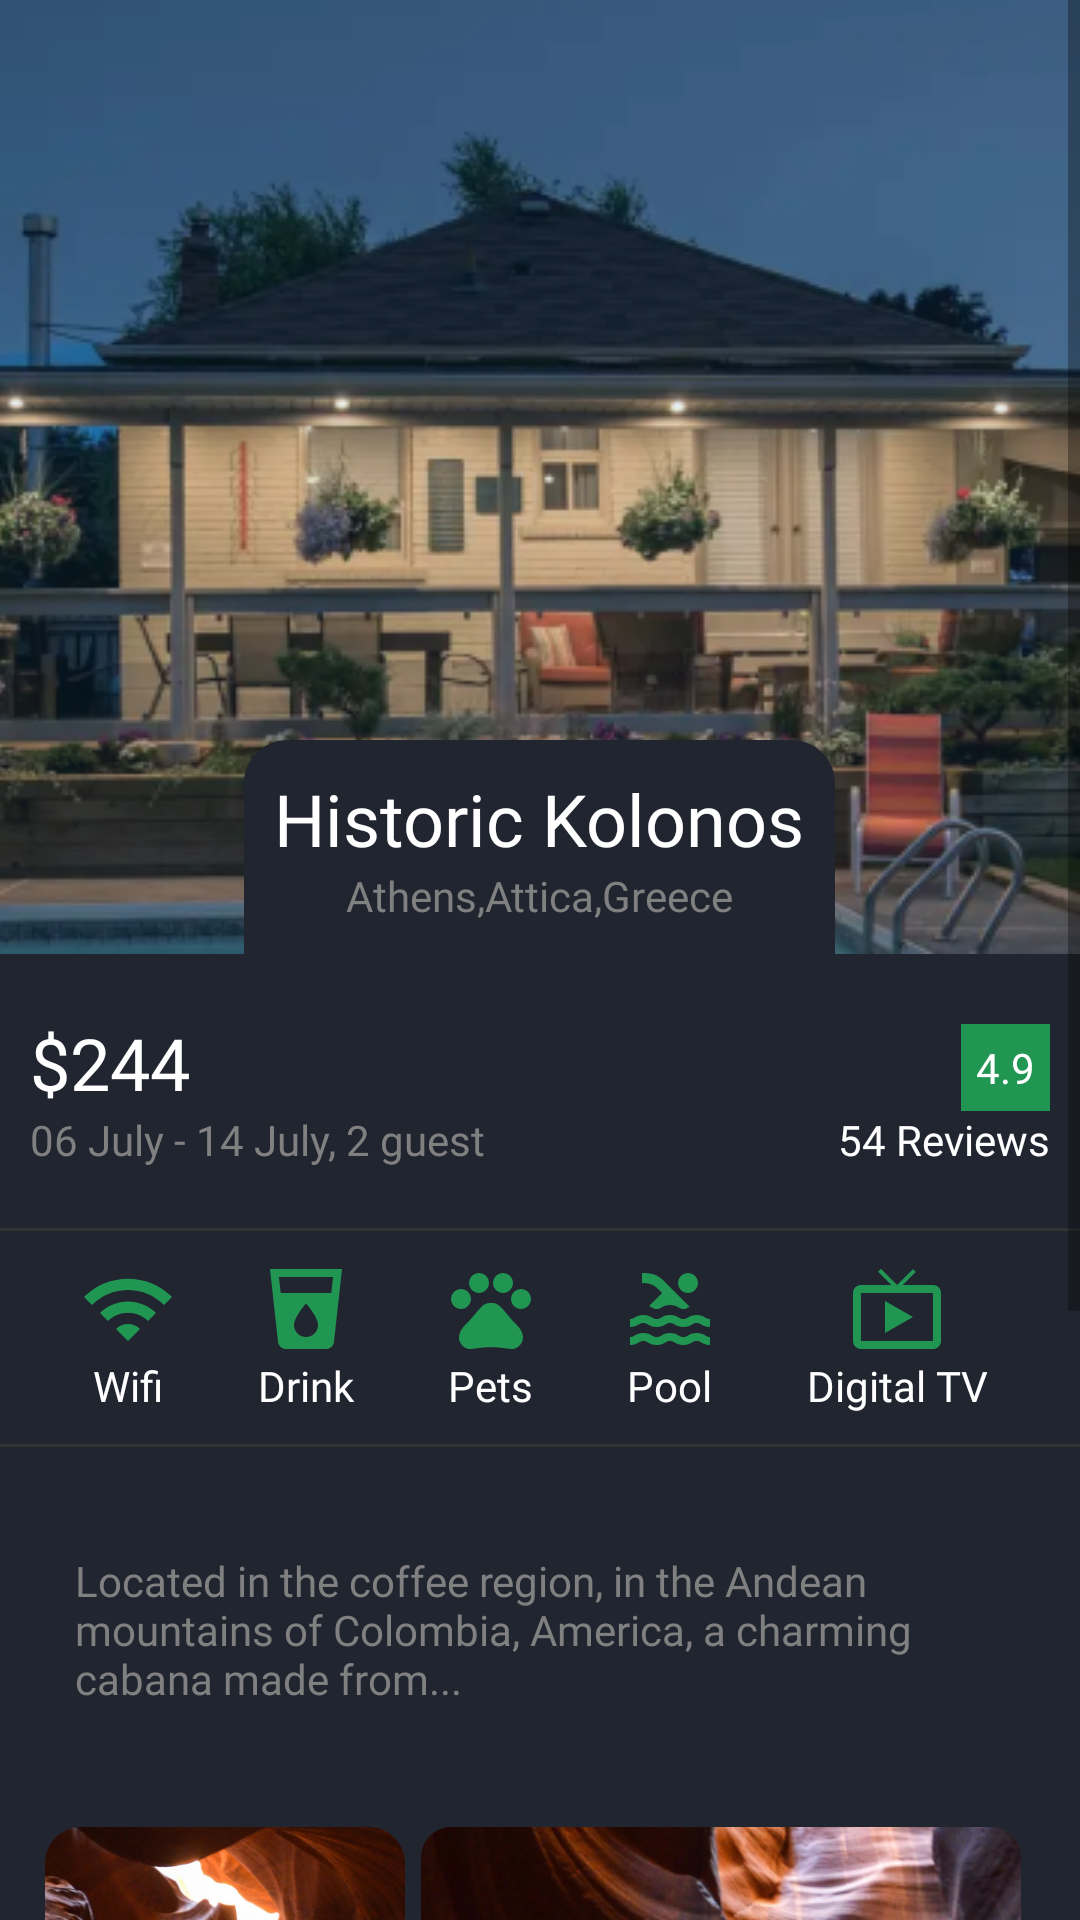

This screen was rendered from an Android layout file. Write that file and the resources it references.
<!-- AndroidManifest.xml: application theme Theme.YemeksepetiMobilAndroidTeamEHW3 -->
<!-- res/layout/product_detail.xml -->
<?xml version="1.0" encoding="utf-8"?>
<ScrollView xmlns:app="http://schemas.android.com/apk/res-auto"
    xmlns:tools="http://schemas.android.com/tools"
    android:layout_width="match_parent"
    android:layout_height="match_parent"
    android:background="#212530"
    xmlns:android="http://schemas.android.com/apk/res/android"
    android:fillViewport="true">
<LinearLayout
    android:layout_width="match_parent"
    android:layout_height="match_parent"
    android:orientation="vertical" >
    <FrameLayout
        android:layout_width="match_parent"
        android:layout_height="wrap_content"
        android:paddingBottom="10dp">
        <ImageView
            android:layout_width="match_parent"
            android:layout_height="match_parent"
            android:src="@drawable/productdetail"
            android:scaleType="centerCrop"/>
        <LinearLayout
            android:layout_width="wrap_content"
            android:padding="10dp"
            android:layout_height="wrap_content"
            android:orientation="vertical"
            android:background="@drawable/product_detail_shape"
            android:backgroundTint="#212530"
            android:layout_gravity="bottom|center">
            <TextView
                android:layout_width="wrap_content"
                android:layout_height="wrap_content"
                android:text="Historic Kolonos"
                android:fontFamily="@font/montserrat_bold"
                android:layout_gravity="center"
                android:textSize="24sp"
                android:textColor="@color/white"/>
            <TextView
                android:layout_width="wrap_content"
                android:layout_height="wrap_content"
                android:text="Athens,Attica,Greece"
                android:textColor="#808080"
                android:fontFamily="@font/montserrat_regular"
                android:textSize="14sp"
                android:layout_gravity="center"  />
        </LinearLayout>
    </FrameLayout>

    <androidx.constraintlayout.widget.ConstraintLayout
        android:layout_width="match_parent"
        android:layout_height="wrap_content"
        android:padding="10dp" >
        <TextView
            android:id="@+id/textView8"
            android:layout_width="wrap_content"
            android:layout_height="wrap_content"
            android:text="$244"
            android:fontFamily="@font/montserrat_bold"
            android:textColor="@color/white"
            android:textSize="24sp"
            app:layout_constraintStart_toStartOf="parent"
            app:layout_constraintTop_toTopOf="parent" />

        <TextView
            android:id="@+id/textView9"
            android:layout_width="wrap_content"
            android:layout_height="wrap_content"
            android:text="06 July - 14 July, 2 guest"
            android:textColor="#808080"
            android:textSize="14sp"
            android:fontFamily="@font/montserrat_regular"
            app:layout_constraintStart_toStartOf="parent"
            app:layout_constraintTop_toBottomOf="@+id/textView8" />

        <TextView
            android:id="@+id/textView10"
            android:layout_width="wrap_content"
            android:layout_height="wrap_content"
            android:background="#219653"
            android:text="4.9"
            android:textColor="@color/white"
            android:fontFamily="@font/montserrat_bold"
            android:textSize="14sp"
            android:padding="5dp"
            app:layout_constraintBottom_toTopOf="@+id/textView11"
            app:layout_constraintEnd_toEndOf="parent" />

        <TextView
            android:id="@+id/textView11"
            android:layout_width="wrap_content"
            android:layout_height="wrap_content"
            android:text="54 Reviews"
            android:textColor="@color/white"
            android:textSize="14sp"
            android:fontFamily="@font/montserrat_regular"
            app:layout_constraintBottom_toBottomOf="@+id/textView9"
            app:layout_constraintEnd_toEndOf="parent" />
    </androidx.constraintlayout.widget.ConstraintLayout>

    <ImageView
        android:layout_width="match_parent"
        android:layout_height="1dp"
        android:background="#333333"
        android:layout_marginVertical="10dp"/>

    <LinearLayout
        android:layout_width="match_parent"
        android:layout_height="wrap_content"
        android:orientation="horizontal"
        android:paddingHorizontal="15dp"
        android:weightSum="5">
        <LinearLayout
            android:layout_width="wrap_content"
            android:layout_height="wrap_content"
            android:orientation="vertical"
            android:layout_weight="1">
            <ImageView
                android:layout_width="match_parent"
                android:layout_height="32dp"
                android:src="@drawable/ic_baseline_wifi_24"/>
            <TextView
                android:layout_width="match_parent"
                android:layout_height="wrap_content"
                android:gravity="center"
                android:fontFamily="@font/montserrat_regular"
                android:text="Wifi"
                android:textColor="@color/white"/>
        </LinearLayout>

        <LinearLayout
            android:layout_width="wrap_content"
            android:layout_height="wrap_content"
            android:orientation="vertical"
            android:layout_weight="1">
            <ImageView
                android:layout_width="match_parent"
                android:layout_height="32dp"
                android:src="@drawable/ic_baseline_local_drink_24"/>
            <TextView
                android:layout_width="match_parent"
                android:layout_height="wrap_content"
                android:gravity="center"
                android:text="Drink"
                android:fontFamily="@font/montserrat_regular"
                android:textColor="@color/white"/>
        </LinearLayout>

        <LinearLayout
            android:layout_width="wrap_content"
            android:layout_height="wrap_content"
            android:orientation="vertical"
            android:layout_weight="1">
            <ImageView
                android:layout_width="match_parent"
                android:layout_height="32dp"
                android:src="@drawable/ic_baseline_pets_24"/>
            <TextView
                android:layout_width="match_parent"
                android:layout_height="wrap_content"
                android:gravity="center"
                android:text="Pets"
                android:fontFamily="@font/montserrat_regular"
                android:textColor="@color/white"/>
        </LinearLayout>

        <LinearLayout
            android:layout_width="wrap_content"
            android:layout_height="wrap_content"
            android:orientation="vertical"
            android:layout_weight="1">
            <ImageView
                android:layout_width="match_parent"
                android:layout_height="32dp"
                android:src="@drawable/ic_baseline_pool_24"/>
            <TextView
                android:layout_width="match_parent"
                android:layout_height="wrap_content"
                android:gravity="center"
                android:text="Pool"
                android:fontFamily="@font/montserrat_regular"
                android:textColor="@color/white"/>
        </LinearLayout>

        <LinearLayout
            android:layout_width="wrap_content"
            android:layout_height="wrap_content"
            android:orientation="vertical"
            android:layout_weight="1">
            <ImageView
                android:layout_width="match_parent"
                android:layout_height="32dp"
                android:src="@drawable/ic_baseline_live_tv_24"/>
            <TextView
                android:layout_width="match_parent"
                android:layout_height="wrap_content"
                android:gravity="center"
                android:text="Digital TV"
                android:fontFamily="@font/montserrat_regular"
                android:textColor="@color/white"/>
        </LinearLayout>

    </LinearLayout>

    <ImageView
        android:layout_width="match_parent"
        android:layout_height="1dp"
        android:background="#333333"
        android:layout_marginVertical="10dp"/>

    <androidx.constraintlayout.widget.ConstraintLayout
        android:layout_width="match_parent"
        android:layout_height="wrap_content"
        android:padding="10dp"
        android:layout_weight="1">
        <TextView
            android:layout_width="match_parent"
            android:layout_height="wrap_content"
            android:text="@string/product_detail_text"
            android:textColor="#808080"
            android:textSize="14sp"
            android:padding="15dp"
            android:fontFamily="@font/montserrat_regular"
            app:layout_constraintEnd_toEndOf="parent"
            app:layout_constraintStart_toStartOf="parent"
            app:layout_constraintTop_toTopOf="parent" />

    </androidx.constraintlayout.widget.ConstraintLayout>

    <androidx.constraintlayout.widget.ConstraintLayout
        android:layout_width="match_parent"
        android:layout_height="wrap_content"
        android:padding="15dp">
        <com.google.android.material.imageview.ShapeableImageView
            android:id="@+id/imageView2"
            android:layout_width="120dp"
            android:layout_height="220dp"
            android:layout_marginBottom="15dp"
            android:scaleType="centerCrop"
            android:src="@drawable/productbackground"
            app:layout_constraintBottom_toBottomOf="parent"
            app:layout_constraintStart_toStartOf="parent"
            app:layout_constraintTop_toTopOf="parent"
            app:shapeAppearanceOverlay="@style/roundedCorners" />

        <com.google.android.material.imageview.ShapeableImageView
            android:id="@+id/imageView3"
            android:layout_width="200dp"
            android:layout_height="100dp"
            android:scaleType="centerCrop"
            android:src="@drawable/productbackground"
            app:layout_constraintEnd_toEndOf="parent"
            app:layout_constraintHorizontal_bias="0.52"
            app:layout_constraintStart_toEndOf="@+id/imageView2"
            app:layout_constraintTop_toTopOf="parent"
            app:shapeAppearanceOverlay="@style/roundedCorners" />

        <com.google.android.material.imageview.ShapeableImageView
            android:id="@+id/shapeableImageView"
            android:layout_width="90dp"
            android:layout_height="100dp"
            android:scaleType="centerCrop"
            app:shapeAppearanceOverlay="@style/roundedCorners"
            app:layout_constraintBottom_toBottomOf="@+id/imageView2"
            app:layout_constraintStart_toStartOf="@+id/imageView3"
            app:srcCompat="@drawable/productbackground" />

        <com.google.android.material.imageview.ShapeableImageView
            android:layout_width="90dp"
            android:layout_height="100dp"
            android:scaleType="centerCrop"
            app:layout_constraintBottom_toBottomOf="@+id/shapeableImageView"
            app:layout_constraintEnd_toEndOf="@+id/imageView3"
            app:shapeAppearanceOverlay="@style/roundedCorners"
            app:srcCompat="@drawable/productbackground" />

    </androidx.constraintlayout.widget.ConstraintLayout>

    <androidx.appcompat.widget.AppCompatButton
        android:layout_width="match_parent"
        android:layout_height="wrap_content"
        android:text="Book Room"
        android:fontFamily="@font/montserrat_regular"
        android:layout_margin="15dp"
        android:layout_marginBottom="10dp"
        android:textAllCaps="false"
        android:textColor="#FFFFFF"
        android:background="@drawable/twitter_button"/>
</LinearLayout>
</ScrollView>
<!-- resources referenced by this layout -->
<resources>
  <color name="white">#FFFFFFFF</color>
  <!-- drawable ic_baseline_live_tv_24 (drawable) -->
  <vector android:height="24dp" android:tint="#219653"
      android:viewportHeight="24" android:viewportWidth="24"
      android:width="24dp" xmlns:android="http://schemas.android.com/apk/res/android">
      <path android:fillColor="@android:color/white" android:pathData="M21,6h-7.59l3.29,-3.29L16,2l-4,4 -4,-4 -0.71,0.71L10.59,6L3,6c-1.1,0 -2,0.89 -2,2v12c0,1.1 0.9,2 2,2h18c1.1,0 2,-0.9 2,-2L23,8c0,-1.11 -0.9,-2 -2,-2zM21,20L3,20L3,8h18v12zM9,10v8l7,-4z"/>
  </vector>
  <!-- drawable ic_baseline_local_drink_24 (drawable) -->
  <vector android:height="24dp" android:tint="#219653"
      android:viewportHeight="24" android:viewportWidth="24"
      android:width="24dp" xmlns:android="http://schemas.android.com/apk/res/android">
      <path android:fillColor="@android:color/white" android:pathData="M3,2l2.01,18.23C5.13,21.23 5.97,22 7,22h10c1.03,0 1.87,-0.77 1.99,-1.77L21,2L3,2zM12,19c-1.66,0 -3,-1.34 -3,-3 0,-2 3,-5.4 3,-5.4s3,3.4 3,5.4c0,1.66 -1.34,3 -3,3zM18.33,8L5.67,8l-0.44,-4h13.53l-0.43,4z"/>
  </vector>
  <!-- drawable ic_baseline_wifi_24 (drawable) -->
  <vector android:height="24dp" android:tint="#219653"
      android:viewportHeight="24" android:viewportWidth="24"
      android:width="24dp" xmlns:android="http://schemas.android.com/apk/res/android">
      <path android:fillColor="@android:color/white" android:pathData="M1,9l2,2c4.97,-4.97 13.03,-4.97 18,0l2,-2C16.93,2.93 7.08,2.93 1,9zM9,17l3,3 3,-3c-1.65,-1.66 -4.34,-1.66 -6,0zM5,13l2,2c2.76,-2.76 7.24,-2.76 10,0l2,-2C15.14,9.14 8.87,9.14 5,13z"/>
  </vector>
  <!-- drawable product_detail_shape (drawable) -->
  <?xml version="1.0" encoding="utf-8"?>
  <shape xmlns:android="http://schemas.android.com/apk/res/android" android:shape="rectangle" >
      <corners
          android:topLeftRadius="14dp"
          android:topRightRadius="14dp"
          android:bottomLeftRadius="0dp"
          android:bottomRightRadius="0dp"
          />
      <gradient
          android:angle="45"
          android:centerX="35%"
          android:centerColor="#ff212530"
          android:startColor="#ff212530"
          android:endColor="#ff212530"
          android:type="linear"
          />
      <padding
          android:left="0dp"
          android:top="0dp"
          android:right="0dp"
          android:bottom="0dp"
          />
      <stroke
          android:width="1dp"
          android:color="#878787"
          />
  </shape>
  <!-- drawable twitter_button (drawable) -->
  <?xml version="1.0" encoding="utf-8"?>
  <shape xmlns:android="http://schemas.android.com/apk/res/android">
      <solid android:color="#55ACEE"/>
      <corners android:radius="14dp" />
  </shape>
  <string name="product_detail_text">Located in the coffee region, in the Andean mountains of Colombia, America, a charming cabana made from...</string>
  <style name="roundedCorners" parent="">
          <item name="cornerFamily">rounded</item>
          <item name="cornerSize">10%</item>
      </style>
  <style name="Theme.YemeksepetiMobilAndroidTeamEHW3" parent="Theme.MaterialComponents.DayNight.DarkActionBar">
          
          <item name="colorPrimary">@color/primary_color</item>
          <item name="colorPrimaryVariant">@color/primary_color</item>
          <item name="colorOnPrimary">@color/white</item>
          
          <item name="colorSecondary">@color/teal_200</item>
          <item name="colorSecondaryVariant">@color/teal_700</item>
          <item name="colorOnSecondary">@color/black</item>
          
          <item name="android:statusBarColor" tools:targetApi="l">?attr/colorPrimaryVariant</item>
          
          <item name="windowActionBar">false</item>
          <item name="windowNoTitle">true</item>
      </style>
  <color name="primary_color">#212530</color>
  <color name="teal_200">#FF03DAC5</color>
  <color name="teal_700">#FF018786</color>
  <color name="black">#FF000000</color>
</resources>
